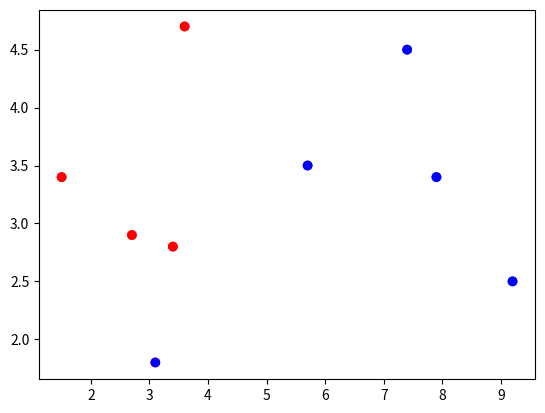

Reproduce this figure in Python.
import numpy as np
import matplotlib.pyplot as plt 

X = np.array([[3.4, 2.8],
     [3.1, 1.8],
     [1.5, 3.4],
     [3.6, 4.7],
     [2.7, 2.9],
     [7.4, 4.5],
     [5.7, 3.5],
     [9.2, 2.5],
     [7.9, 3.4]])
y = np.array([0, 0, 0, 0, 0, 1, 1, 1, 1])
colors = ['red' if label == 0 else 'blue' for label in y]
y = y.reshape((len(y), 1))

# plt.scatter(X[:,0], X[:,1], c= colors)
# plt.show()

X_b = np.hstack([X, np.ones((9,1))])

W = np.random.rand(3,1)
eta = 0.01
n_iteration = 100

for _ in range(n_iteration):
    h = 1/(1+np.exp(-(X_b.dot(W))))
    grad = X_b.T.dot(h - y)
    W -= eta*grad

pred = 1/(1+np.exp(-(X_b).dot(W)))
pred.reshape((1,len(pred)))

color_ = ['red' if label<0.5 else 'blue' for label in pred]

plt.scatter(X[:,0], X[:,1], c= colors)
plt.show()
plt.scatter(X[:,0], X[:,1], c= color_)
plt.show()